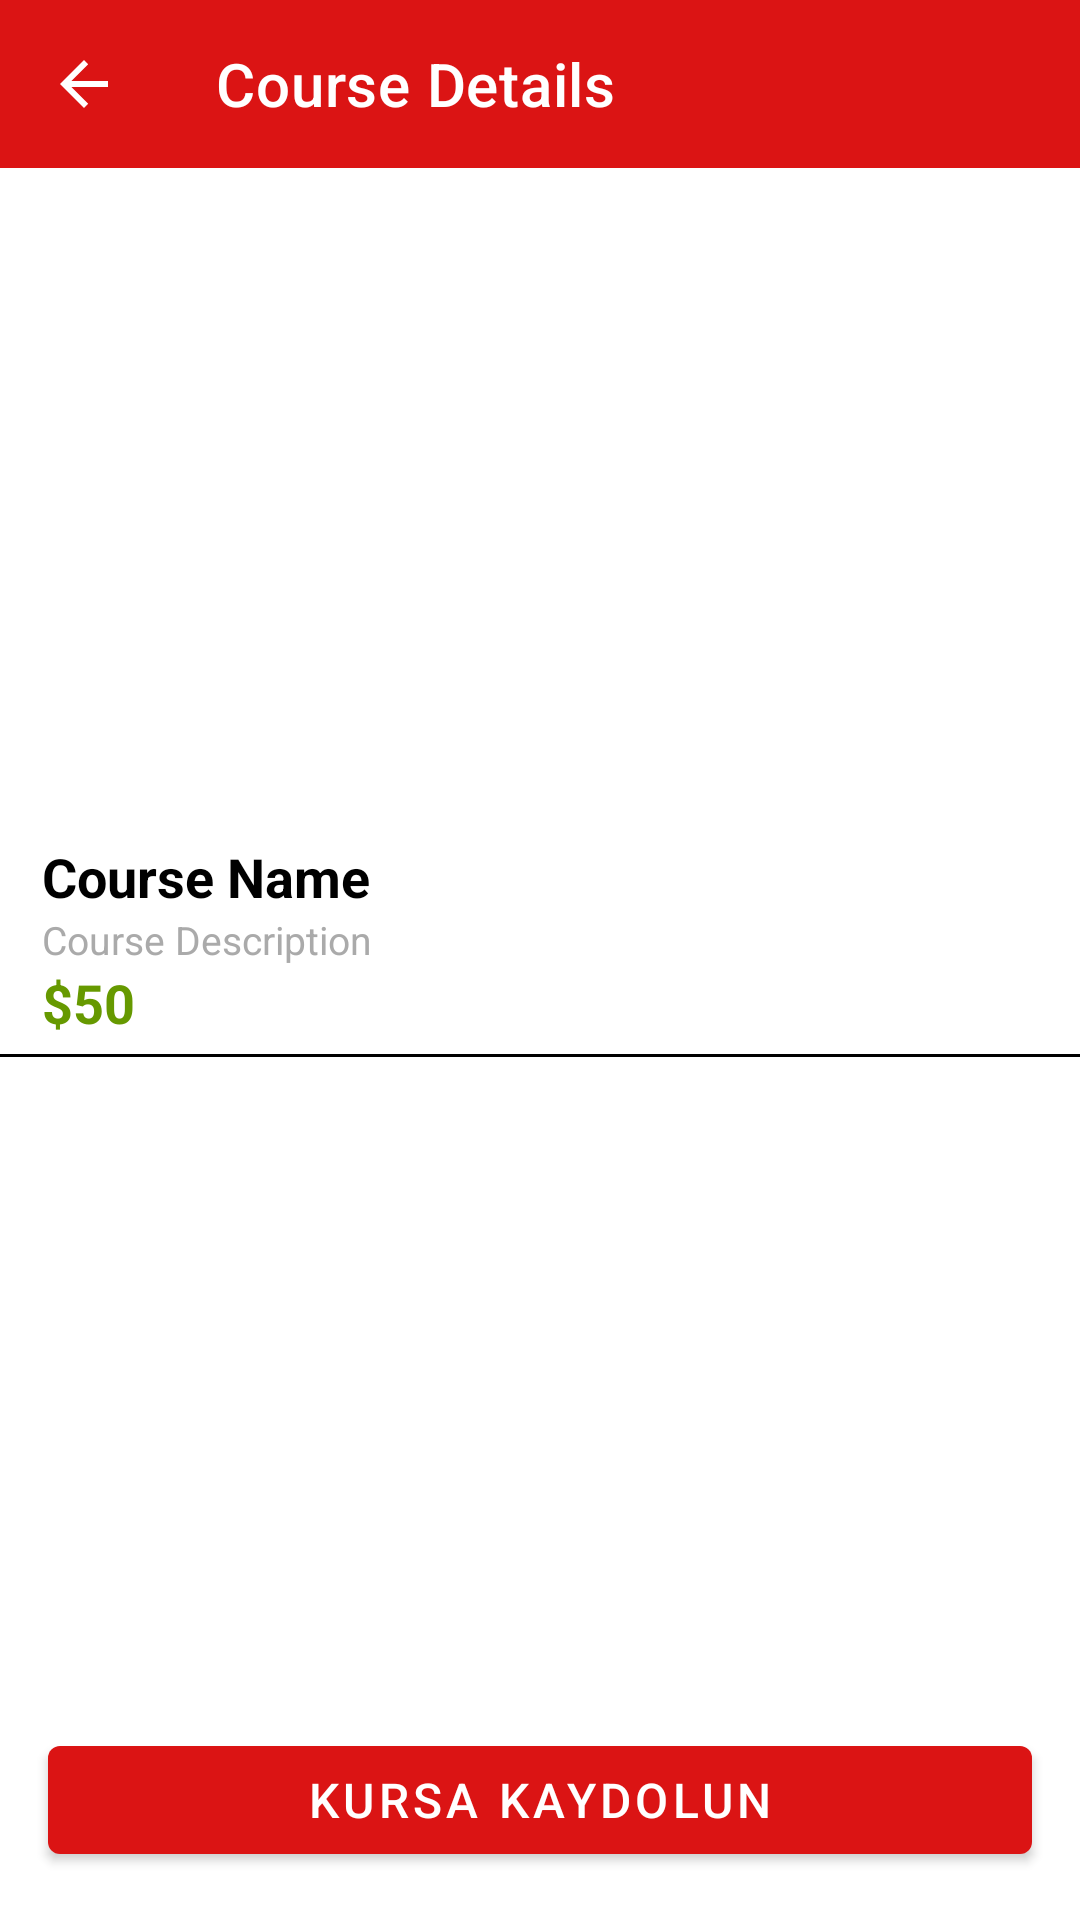

Write the Android layout XML for this screen, with the resource values it uses.
<!-- AndroidManifest.xml: application theme Base.Theme.LearnConnect -->
<!-- res/layout/fragment_course_detail.xml -->
<androidx.constraintlayout.widget.ConstraintLayout xmlns:android="http://schemas.android.com/apk/res/android"
    xmlns:app="http://schemas.android.com/apk/res-auto"
    xmlns:tools="http://schemas.android.com/tools"
    android:layout_width="match_parent"
    android:layout_height="match_parent">

    <com.google.android.material.appbar.AppBarLayout
        android:id="@+id/appBarLayout"
        android:layout_width="match_parent"
        android:layout_height="?attr/actionBarSize"
        android:theme="@style/ThemeOverlay.AppCompat.Dark.ActionBar"
        app:layout_constraintEnd_toEndOf="parent"
        app:layout_constraintStart_toStartOf="parent"
        app:layout_constraintTop_toTopOf="parent">

        <androidx.appcompat.widget.Toolbar
            android:id="@+id/toolbar"
            android:layout_width="match_parent"
            android:layout_height="?attr/actionBarSize"
            android:background="?attr/colorPrimary"
            android:elevation="4dp"
            app:navigationIcon="?attr/homeAsUpIndicator"
            app:title="@string/course_details" />
    </com.google.android.material.appbar.AppBarLayout>



    <ImageView
        android:id="@+id/detailCourseImage"
        android:layout_width="match_parent"
        android:layout_height="200dp"
        android:scaleType="centerCrop"
        android:layout_margin="10dp"
        android:src="@drawable/studio"
        app:layout_constraintEnd_toEndOf="parent"
        app:layout_constraintHorizontal_bias="0.0"
        app:layout_constraintStart_toStartOf="parent"
        app:layout_constraintTop_toBottomOf="@+id/appBarLayout" />


    <TextView
        android:id="@+id/detailCourseName"
        android:layout_width="match_parent"
        android:layout_height="wrap_content"
        android:layout_marginTop="8dp"
        android:text="Course Name"
        android:layout_margin="14dp"
        android:textColor="?attr/colorOnBackground"
        android:textSize="18sp"
        android:textStyle="bold"
        app:layout_constraintEnd_toEndOf="parent"
        app:layout_constraintHorizontal_bias="0.0"
        app:layout_constraintStart_toStartOf="parent"
        app:layout_constraintTop_toBottomOf="@id/detailCourseImage" />

    <TextView
        android:id="@+id/detailCoursePrice"
        android:layout_width="match_parent"
        android:layout_height="wrap_content"
        android:text="$50"
        android:textColor="@android:color/holo_green_dark"
        android:textSize="18sp"
        android:layout_marginHorizontal="14dp"
        android:textStyle="bold"
        app:layout_constraintEnd_toEndOf="parent"
        app:layout_constraintHorizontal_bias="0.0"
        app:layout_constraintStart_toStartOf="parent"
        app:layout_constraintTop_toBottomOf="@+id/detailCourseDescription" />

    <View
        android:layout_width="match_parent"
        android:layout_height="1dp"
        android:background="@color/black"
        android:layout_marginVertical="5dp"
        app:layout_constraintTop_toBottomOf="@+id/detailCoursePrice" />

    <TextView
        android:id="@+id/detailCourseDescription"
        android:layout_width="match_parent"
        android:layout_height="wrap_content"
        android:text="Course Description"
        android:textColor="@android:color/darker_gray"
        android:textSize="13sp"
        android:layout_marginHorizontal="14dp"
        app:layout_constraintTop_toBottomOf="@+id/detailCourseName"
        tools:layout_editor_absoluteX="0dp" />

    <ImageView
        android:id="@+id/favoriteButton"
        android:layout_width="32dp"
        android:layout_height="32dp"
        android:layout_margin="16dp"
        app:layout_constraintEnd_toEndOf="parent"
        app:layout_constraintTop_toBottomOf="@+id/appBarLayout"
        app:srcCompat="@drawable/love_svgrepo_com_2" />

    <androidx.recyclerview.widget.RecyclerView
        android:id="@+id/courseContentRecyclerView"
        android:layout_width="match_parent"
        android:layout_height="0dp"
        android:layout_marginHorizontal="8dp"
        android:layout_marginTop="10dp"
        app:layout_constraintBottom_toTopOf="@+id/enrollButton"
        app:layout_constraintEnd_toEndOf="parent"
        app:layout_constraintStart_toStartOf="parent"
        app:layout_constraintTop_toBottomOf="@+id/detailCoursePrice" />

    <RelativeLayout
        android:id="@+id/lockOverlay"
        android:layout_width="match_parent"
        android:layout_height="0dp"
        android:background="#80000000"
        android:visibility="gone"
        app:layout_constraintBottom_toBottomOf="parent"
        app:layout_constraintEnd_toEndOf="@+id/courseContentRecyclerView"
        app:layout_constraintStart_toStartOf="parent"
        app:layout_constraintTop_toTopOf="parent">

        <TextView
            android:id="@+id/lockMessage"
            android:layout_width="wrap_content"
            android:layout_height="wrap_content"
            android:layout_centerInParent="true"
            android:text="@string/you_must_register"
            android:textColor="@android:color/white"
            android:textSize="18sp" />
    </RelativeLayout>

    <com.google.android.material.button.MaterialButton
        android:id="@+id/enrollButton"
        android:layout_width="match_parent"
        android:layout_height="wrap_content"
        android:layout_gravity="bottom"
        android:layout_margin="16dp"
        android:text="Kursa Kaydolun"
        android:textColor="@android:color/white"
        android:textSize="16sp"
        app:layout_constraintBottom_toBottomOf="parent"
        app:layout_constraintEnd_toEndOf="parent"
        app:layout_constraintStart_toStartOf="parent" />

</androidx.constraintlayout.widget.ConstraintLayout>
<!-- resources referenced by this layout -->
<resources>
  <color name="black">#FF000000</color>
  <string name="course_details">Course Details</string>
  <string name="you_must_register">You must register for the course.</string>
  <style name="Base.Theme.LearnConnect" parent="Theme.MaterialComponents.DayNight.DarkActionBar">
          
          <item name="colorPrimary">#DB1414</item>
          <item name="colorPrimaryVariant">@color/purple_700</item>
          <item name="colorOnPrimary">@color/white</item>
  
          
          <item name="colorSecondary">@color/teal_200</item>
          <item name="colorSecondaryVariant">@color/teal_700</item>
          <item name="colorOnSecondary">#1D1D1D</item>
          
          <item name="android:statusBarColor">?attr/colorPrimaryVariant</item>
          
      </style>
  <color name="purple_700">#FF3700B3</color>
  <color name="white">#FFFFFFFF</color>
  <color name="teal_200">#FF03DAC5</color>
  <color name="teal_700">#FF018786</color>
</resources>
